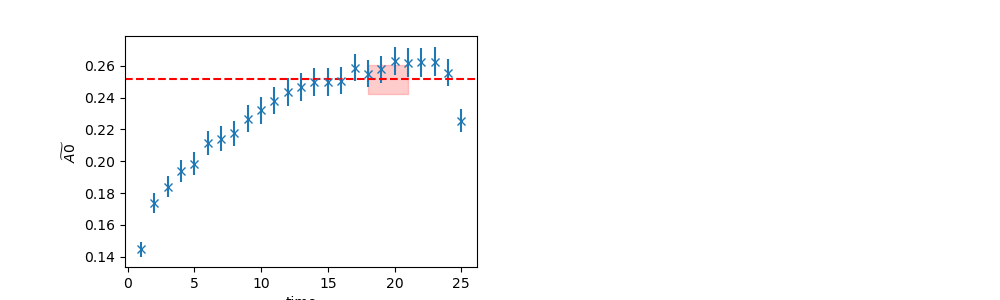

Data behind this chart, as committed beside it:
	EffectiveMass	Error	RegUp	RegLow
0	0.2516	0.008942	22	18
